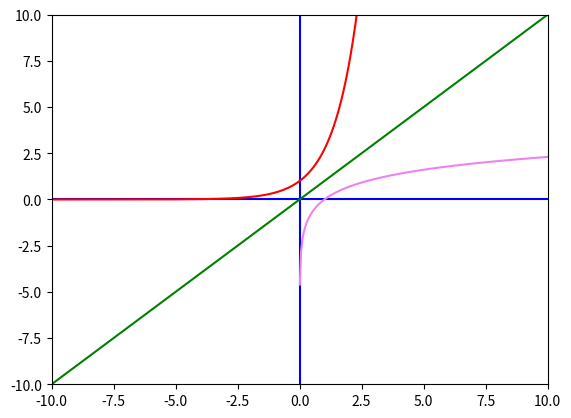

Here is the Python script that generated this plot:
import math
import matplotlib.pyplot as plt
import numpy as np

# base 10 , the common log

print(math.log(10000,10))

    # python weirdness (expect 3 in this problem but )

print(math.log(1000,10))

    # so need to round it

print(round(math.log(1000,10),4))

# base 2 , or any other base

print(math.log(16,2))

# Natural log
# e = 2.718281828

print(math.log(2.718281828))

x = math.e**3

print(math.log(x))

# A = Pe^rt
# 2P = Pe^rt
# 2 = e^rt
# ln(2) = rt
# ln(2)/r = t 

r =.02
t =round(math.log(2)/r)

print("it will double in "+str(t)+" years")

# Graphing

xmin = -10
xmax = 10
ymin = -10
ymax = 10

points = 10*(xmax-xmin)
x = np.linspace(xmin,xmax,points)
x2 = np.linspace(.01,xmax,points)

fig, ax = plt.subplots()
plt.axis([xmin,xmax,ymin,ymax])
plt.plot([xmin,xmax],[0,0],'b')
plt.plot([0,0],[ymin,ymax],'b')

y1 = math.e**x
plt.plot(x,y1,'r')

y2 = np.log(x2)
plt.plot(x2,y2,'violet')

y3 = x
plt.plot(x,y3,'g')

plt.show()

# Scientific notation

print(3.2*10**5)

# Exponent -2 works fine

print(4.5*10**-2)

# Exponent -3 get weird

print(4.5*10**-3)

# Exponent -4 requires round() to display decimal notation

a = round(4.5*10**-4,5)

print(a)

# Exponent -5 forces the sceintific notation

a = round(4.5*10**-5,6)

print(a)

# convert to scientific notation

a = .0005

exp = math.floor(math.log(a,10))
n = round(a/(10**exp),2)

if n>=10:
    exp = exp + 1
    n = a/(10**exp)

print("a = "+str(n)+" 10** "+str(exp))